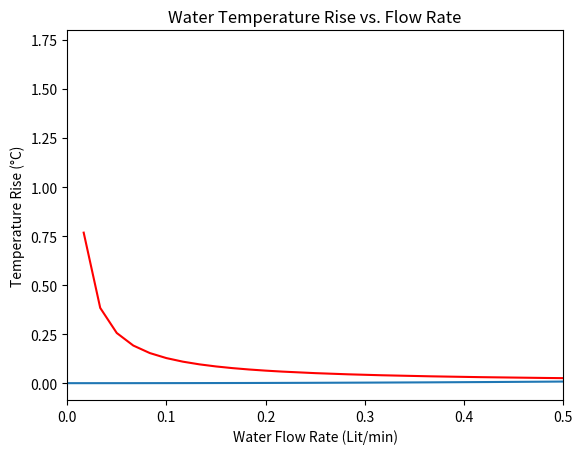

Write Python code to recreate this figure.
# -*- coding: utf-8 -*-
"""FlowRate.ipynb

Automatically generated by Colaboratory.

Original file is located at
    https://colab.research.google.com/<link-removed>
"""

# use this ref: https://www.ihsenergy.ca/support/documentation_ca/Harmony/content/html_files/reference_material/calculations_and_correlations/pressure_loss_calculations.htm
# DOUBLE check your plot with http://www.pressure-drop.com/Online-Calculator/ 
# READ about Darcy–Weisbach equation
# RAED about Colebrook equation: We can solve the Colebrook equation iteratively using a numerical method like the Newton-Raphson method
# READ about Moody diagram 

import numpy as np
import matplotlib.pyplot as plt

# Parameters
D = 0.004  # m (pipe diameter)
L = 2  # m (pipe length)
ε = 0.0000013  # m (absolute roughness of the pipe)
ρ = 1000  # kg/m^3 (density of water)
A = np.pi * (D/2)**2  # m^2 (cross-sectional area of pipe)

# Range of flow rates to test
Q_range = np.linspace(0, 0.0001, 100)  # m^3/s
Q_range_LPM = Q_range * 60000 # L/min

# Calculate pressure drop for each flow rate
pressure_drop = []
for Q in Q_range:
    Re = (4 * Q) / (np.pi * D * ρ)
    if Re == 0:
        f = 0
    else:
        f = 0.25 / ((np.log10((ε/D)/3.7 + (5.74/Re**0.9)))**2)
    ΔP = (f * L * ρ * Q**2) / (2 * D * A**2)
    pressure_drop.append(ΔP / 100000)  # convert Pa to bar

# Plot results
plt.plot(Q_range_LPM, pressure_drop)
plt.title('Pressure Drop vs. Flow Rate')
plt.xlabel('Water Flow Rate (L/min)')
plt.ylabel('Pressure Drop (bar)')
plt.show()

import math
import matplotlib.pyplot as plt

internal_diameter = 73  # mm
wire_diameter = 0.71  # mm
total_wire_length = 0
outer_diameter = 0
resistivity = 1.68e-8  # Ohm*m
wire_cross_sectional_area = math.pi/4 * (wire_diameter/1000)**2
total_resistance = 0
current = 4
axial_turns = 20
radial_turns = 15

for i in range(radial_turns):
    wire_radius = internal_diameter/2 + (i + 0.5) * wire_diameter
    outer_diameter = 2 * (wire_radius + wire_diameter / 2)
    wire_length = 2 * math.pi * wire_radius * axial_turns
    total_wire_length += wire_length

total_resistance = resistivity * (total_wire_length / 1000) / wire_cross_sectional_area
dissipated_power = current ** 2 * total_resistance

water_density = 1000  # kg/m3
water_specific_heat = 4184  # J/(kg*K)
water_initial_temperature = 20  # C
water_mass_flow_rates = []
temperature_rises = []

for water_flow_rate in range(1, 201):  # iterate over water flow rates from 1 to 200 Lit/min
    water_mass_flow_rate = water_flow_rate / 60000 * water_density  # convert from Lit/min to kg/s
    water_mass_flow_rates.append(water_mass_flow_rate)
    water_velocity = water_mass_flow_rate / (wire_cross_sectional_area * water_density)  # calculate water velocity
    pressure_drop = 0.023 * water_velocity ** 1.85 * (total_wire_length / 1000) ** (-1.85) * (4 * water_mass_flow_rate / wire_cross_sectional_area ** 2 / math.pi ** 2 / water_density ** 2)  # calculate pressure drop using Darcy-Weisbach equation
    water_pressure = 1e5  # Pa
    water_inlet_temperature = 20  # C
    water_outlet_temperature = water_inlet_temperature + (dissipated_power / (water_mass_flow_rate * water_specific_heat))  # calculate outlet temperature
    temperature_rise = water_outlet_temperature - water_initial_temperature
    temperature_rises.append(temperature_rise)

plt.plot(water_mass_flow_rates, temperature_rises, c='r')
plt.xlabel('Water Flow Rate (Lit/min)')
plt.ylabel('Temperature Rise (°C)')
plt.title('Water Temperature Rise vs. Flow Rate')
plt.xlim(0,0.5)
plt.show()

# Print all outputs in a table
print(f"{'Internal diameter:':<25}{internal_diameter:.2f} mm")
print(f"{'Outer diameter:':<25}{outer_diameter:.2f} mm")
print(f"{'Total wire length:':<25}{total_wire_length/1000:.2f} m")
print(f"{'Total resistance:':<25}{total_resistance:.2f} ohms")
print(f"{'Total dissipated power:':<25}{dissipated_power:.2f} Watt")